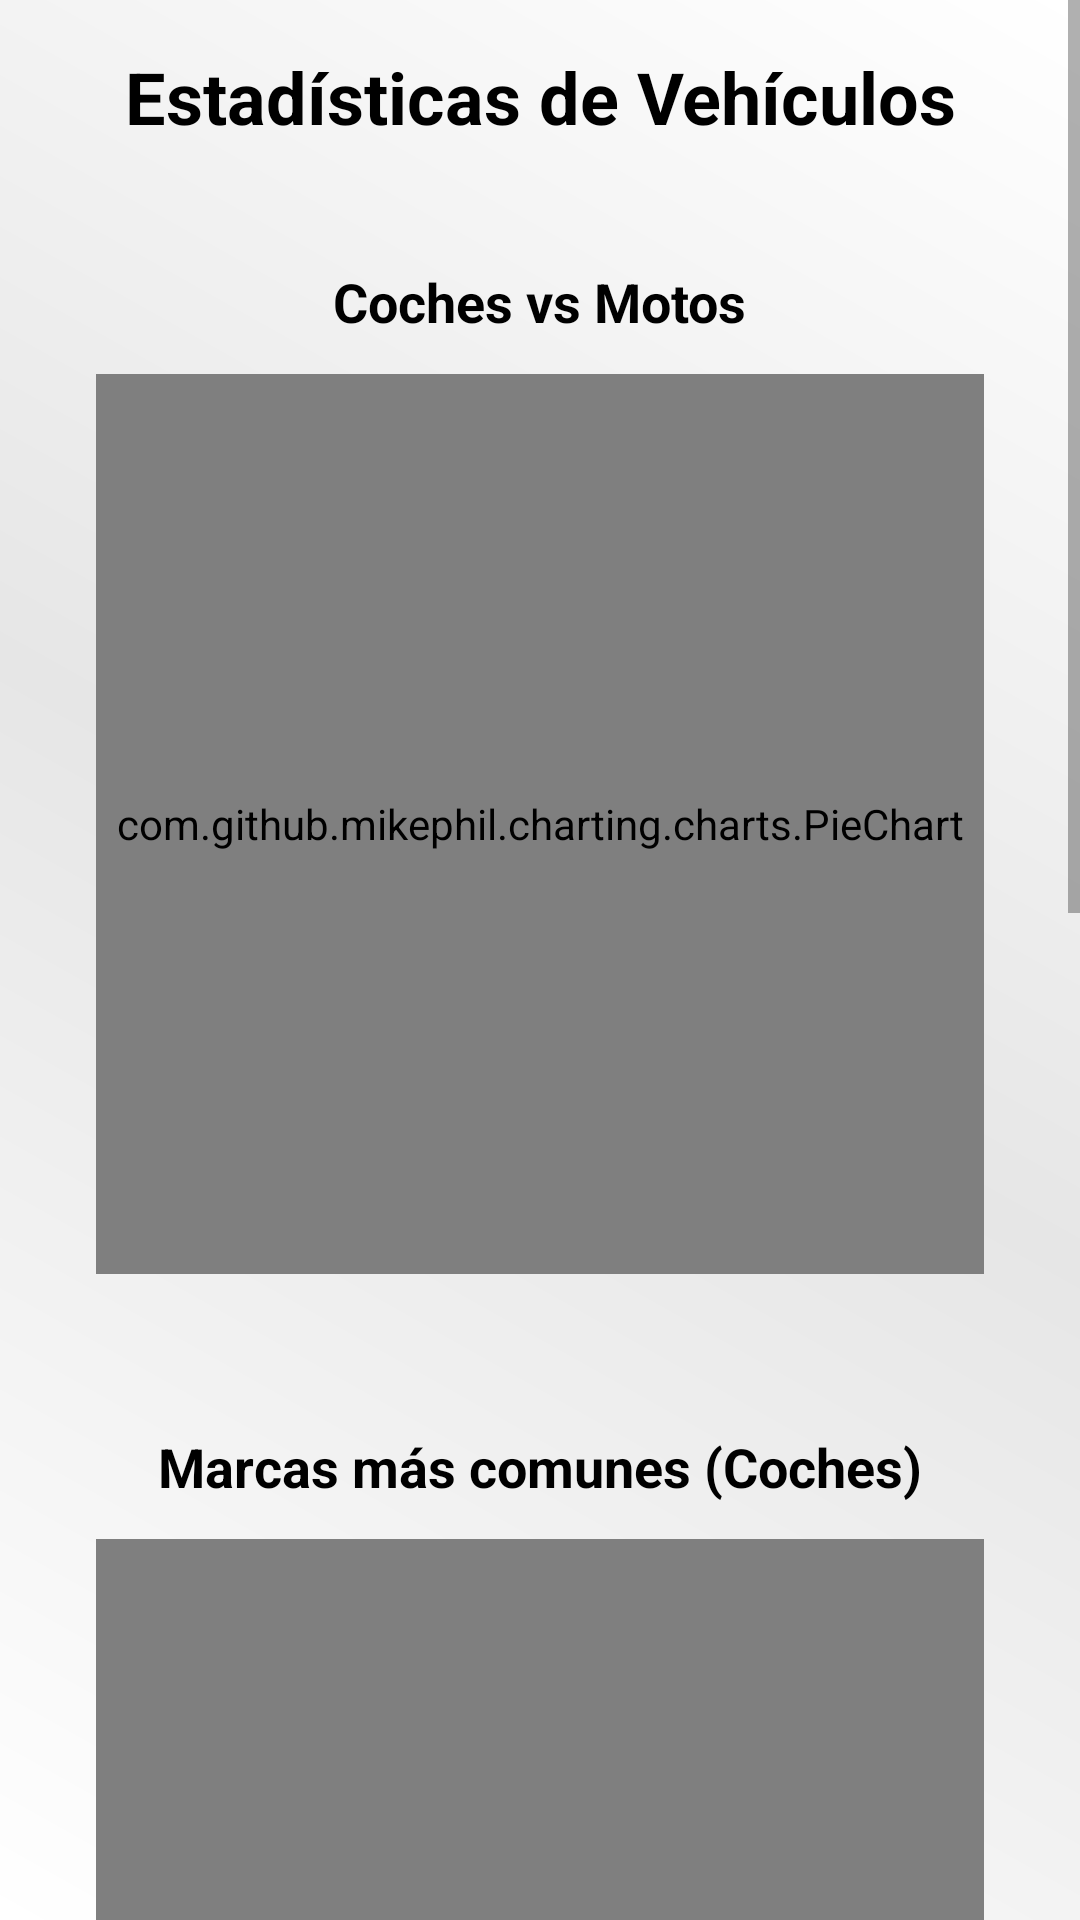

Produce the Android XML layout that renders to this screen, including the resource entries it uses.
<!-- AndroidManifest.xml: application theme Theme.MOTORTON -->
<!-- res/layout/activity_estadisticas_vehiculos.xml -->
<?xml version="1.0" encoding="utf-8"?>
<ScrollView xmlns:android="http://schemas.android.com/apk/res/android"
    xmlns:tools="http://schemas.android.com/tools"
    android:layout_width="match_parent"
    android:layout_height="match_parent"
    android:background="@drawable/gradient_background"
    tools:context=".ui.perfil.EstadisticasVehiculos">

    <LinearLayout
        android:layout_width="match_parent"
        android:layout_height="wrap_content"
        android:orientation="vertical"
        android:padding="16dp"
        android:gravity="center_horizontal">

        <TextView
            android:layout_width="wrap_content"
            android:layout_height="wrap_content"
            android:text="Estadísticas de Vehículos"
            android:textColor="#000000"
            android:textStyle="bold"
            android:textSize="24sp"
            android:layout_marginBottom="24dp"
            android:textAlignment="center"/>

        <LinearLayout
            android:layout_width="match_parent"
            android:layout_height="wrap_content"
            android:orientation="vertical"
            android:padding="16dp"
            android:background="@drawable/bg_card_white"
            android:elevation="6dp"
            android:layout_marginBottom="20dp">

            <TextView
                android:layout_width="wrap_content"
                android:layout_height="wrap_content"
                android:text="Coches vs Motos"
                android:textStyle="bold"
                android:textSize="18sp"
                android:textColor="#000000"
                android:layout_gravity="center_horizontal"
                android:layout_marginBottom="12dp"/>

            <com.github.mikephil.charting.charts.PieChart
                android:id="@+id/pieChart"
                android:layout_width="match_parent"
                android:layout_height="300dp" />
        </LinearLayout>

        <LinearLayout
            android:layout_width="match_parent"
            android:layout_height="wrap_content"
            android:orientation="vertical"
            android:padding="16dp"
            android:background="@drawable/bg_card_white"
            android:elevation="6dp"
            android:layout_marginBottom="20dp">

            <TextView
                android:layout_width="wrap_content"
                android:layout_height="wrap_content"
                android:text="Marcas más comunes (Coches)"
                android:textStyle="bold"
                android:textSize="18sp"
                android:textColor="#000000"
                android:layout_gravity="center_horizontal"
                android:layout_marginBottom="12dp"/>

            <com.github.mikephil.charting.charts.BarChart
                android:id="@+id/barChartCoches"
                android:layout_width="match_parent"
                android:layout_height="300dp" />
        </LinearLayout>

        <LinearLayout
            android:layout_width="match_parent"
            android:layout_height="wrap_content"
            android:orientation="vertical"
            android:padding="16dp"
            android:background="@drawable/bg_card_white"
            android:elevation="6dp"
            android:layout_marginBottom="40dp">

            <TextView
                android:layout_width="wrap_content"
                android:layout_height="wrap_content"
                android:text="Marcas más comunes (Motos)"
                android:textStyle="bold"
                android:textSize="18sp"
                android:textColor="#000000"
                android:layout_gravity="center_horizontal"
                android:layout_marginBottom="12dp"/>

            <com.github.mikephil.charting.charts.BarChart
                android:id="@+id/barChartMotos"
                android:layout_width="match_parent"
                android:layout_height="300dp" />
        </LinearLayout>

        <Button
            android:id="@+id/btnGenerarPDF"
            android:layout_width="wrap_content"
            android:layout_height="wrap_content"
            android:text="Generar PDF"
            android:layout_gravity="center"
            android:backgroundTint="#2c2c4c"
            android:textColor="#FFFFFF"
            android:padding="12dp"
            android:layout_marginTop="24dp"/>

    </LinearLayout>
</ScrollView>
<!-- resources referenced by this layout -->
<resources>
  <!-- drawable gradient_background (drawable) -->
  <?xml version="1.0" encoding="utf-8"?>
  <layer-list xmlns:android="http://schemas.android.com/apk/res/android">
      <item>
          <shape android:shape="rectangle">
              <gradient
                  android:angle="45"
                  android:startColor="#FFFFFF"
                  android:centerColor="#E6E6E6"
                  android:endColor="#FFFFFF"
                  android:type="linear" />
          </shape>
      </item>
  </layer-list>
  <style name="Theme.MOTORTON" parent="Theme.MaterialComponents.DayNight.NoActionBar">
          
          <item name="colorPrimary">@color/purple_500</item>
          <item name="colorPrimaryVariant">@color/purple_700</item>
          <item name="colorOnPrimary">@color/white</item>
          
          <item name="colorSecondary">@color/teal_200</item>
          <item name="colorSecondaryVariant">@color/teal_700</item>
          <item name="colorOnSecondary">@color/black</item>
          
          <item name="android:statusBarColor">#000000</item>
          
      </style>
  <color name="purple_500">#FF6200EE</color>
  <color name="purple_700">#FF3700B3</color>
  <color name="white">#FFFFFFFF</color>
  <color name="teal_200">#FF03DAC5</color>
  <color name="teal_700">#FF018786</color>
  <color name="black">#FF000000</color>
</resources>
